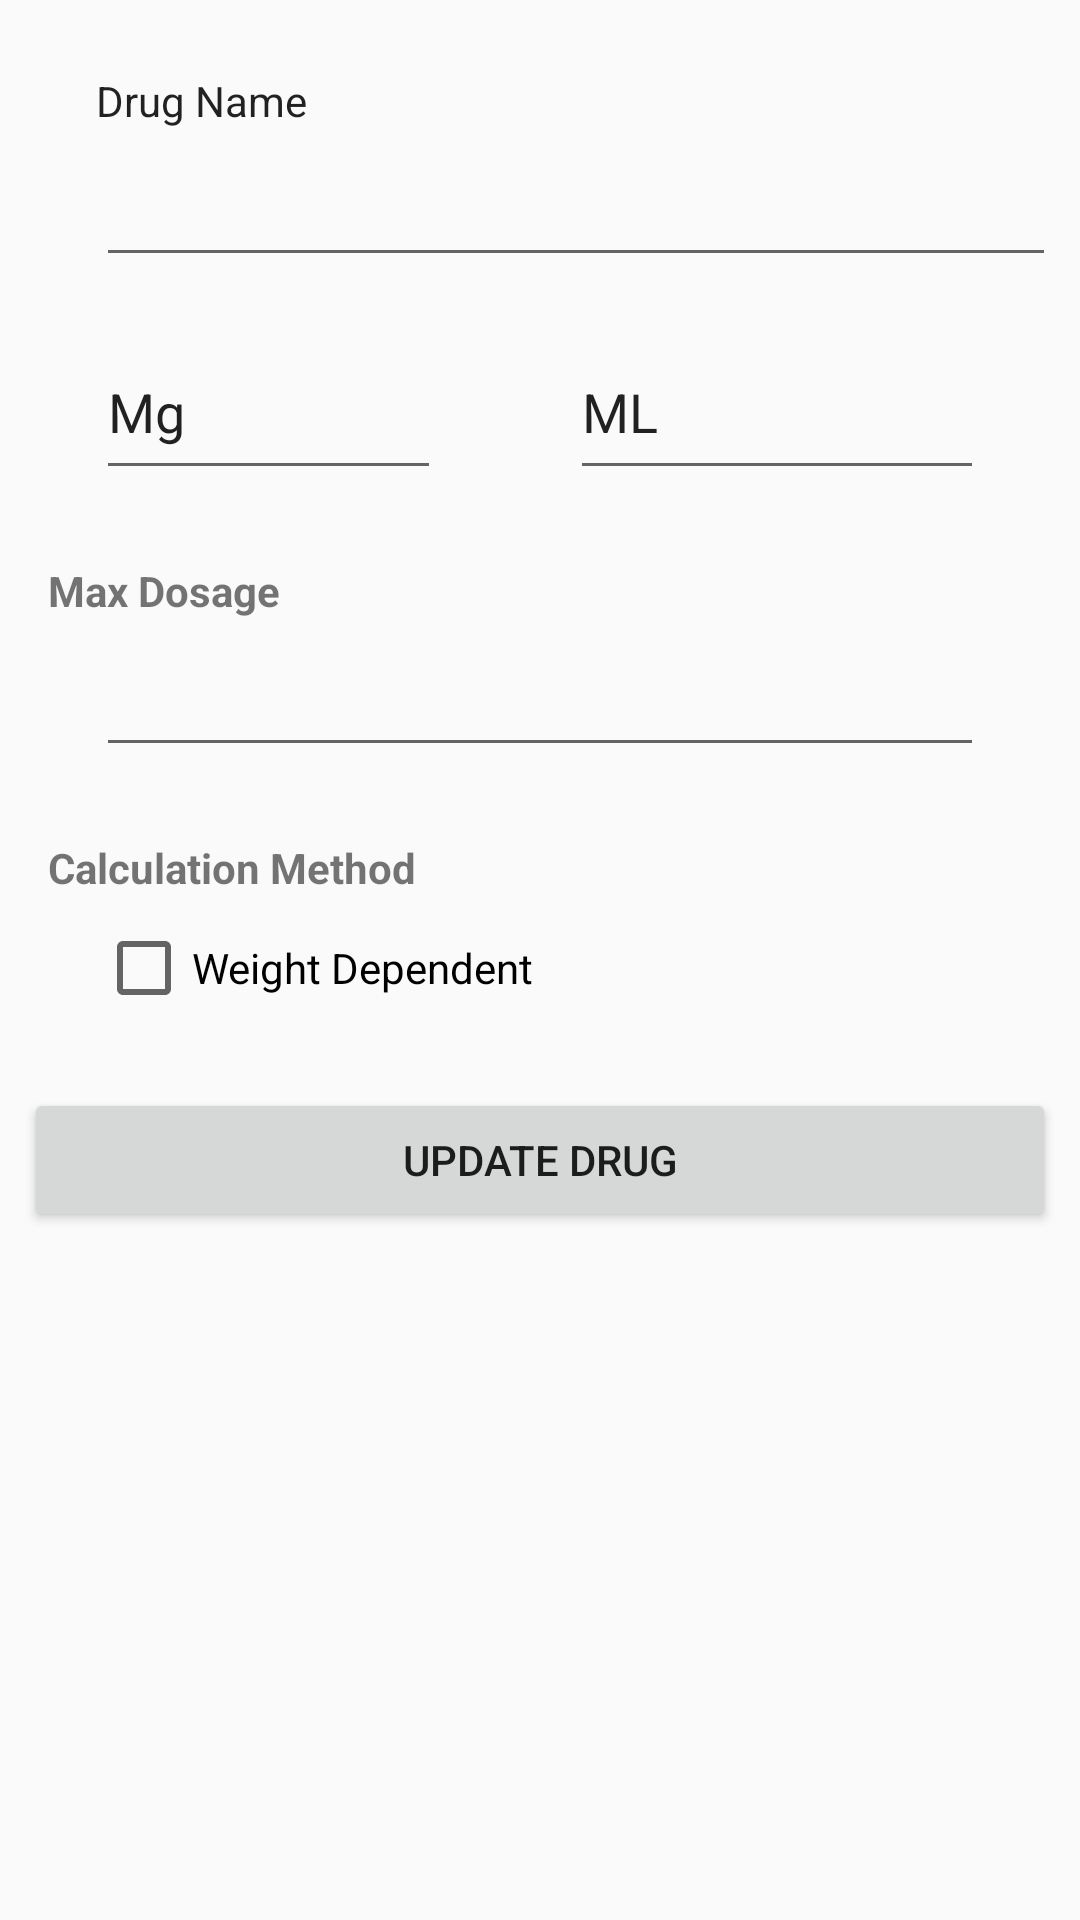

Reconstruct the res/layout file that produces this screen, plus the resources it refers to.
<!-- AndroidManifest.xml: application theme AppTheme -->
<!-- res/layout/activity_update_drug.xml -->
<?xml version="1.0" encoding="utf-8"?>
<android.support.constraint.ConstraintLayout xmlns:android="http://schemas.android.com/apk/res/android"
    xmlns:app="http://schemas.android.com/apk/res-auto"
    xmlns:tools="http://schemas.android.com/tools"
    android:layout_width="match_parent"
    android:layout_height="match_parent"
    tools:context="com.example.dosecalculator.dosecalculator_angleseahospital.UpdateDrugActivity">

    <TextView
        android:id="@+id/drugName"
        android:layout_width="wrap_content"
        android:layout_height="wrap_content"
        android:layout_marginLeft="32dp"
        android:layout_marginTop="24dp"
        android:text="Drug Name"
        android:textAppearance="@style/TextAppearance.AppCompat"
        app:layout_constraintLeft_toLeftOf="parent"
        app:layout_constraintTop_toTopOf="parent"
        android:layout_marginStart="32dp" />


    <EditText
        android:id="@+id/txt_dname"
        android:layout_width="0dp"
        android:layout_height="wrap_content"
        android:layout_marginEnd="8dp"
        android:layout_marginLeft="32dp"
        android:layout_marginRight="8dp"
        android:layout_marginStart="32dp"
        android:layout_marginTop="8dp"
        android:ems="10"
        android:inputType="textPersonName"
        app:layout_constraintHorizontal_bias="0.0"
        app:layout_constraintLeft_toLeftOf="parent"
        app:layout_constraintRight_toRightOf="parent"
        app:layout_constraintTop_toBottomOf="@+id/drugName" />

    <EditText
        android:id="@+id/txt_dWeight"
        android:layout_width="115dp"
        android:layout_height="55dp"
        android:layout_marginLeft="32dp"
        android:layout_marginStart="32dp"
        android:layout_marginTop="16dp"
        android:ems="10"
        android:inputType="text|number"
        android:text="Mg"
        app:layout_constraintLeft_toLeftOf="parent"
        app:layout_constraintTop_toBottomOf="@+id/txt_dname" />

    <EditText
        android:id="@+id/txt_dMax"
        android:layout_width="0dp"
        android:layout_height="wrap_content"
        android:layout_marginLeft="32dp"
        android:layout_marginRight="32dp"
        android:layout_marginStart="32dp"
        android:layout_marginTop="8dp"
        android:ems="10"
        android:inputType="text|number"
        app:layout_constraintLeft_toLeftOf="parent"
        app:layout_constraintRight_toRightOf="parent"
        app:layout_constraintTop_toBottomOf="@+id/maxDosage"
        android:layout_marginEnd="32dp" />

    <CheckBox
        android:id="@+id/chk_weight_dep"
        android:layout_width="wrap_content"
        android:layout_height="wrap_content"
        android:layout_marginLeft="32dp"
        android:layout_marginStart="32dp"
        android:layout_marginTop="8dp"
        android:checked="false"
        android:text="Weight Dependent"
        app:layout_constraintLeft_toLeftOf="parent"
        app:layout_constraintTop_toBottomOf="@+id/calculationMethod" />

    <TextView
        android:id="@+id/maxDosage"
        android:layout_width="wrap_content"
        android:layout_height="wrap_content"
        android:layout_marginStart="16dp"
        android:text="Max Dosage"
        android:textStyle="bold"
        app:layout_constraintStart_toStartOf="parent"
        android:layout_marginLeft="16dp"
        app:layout_constraintLeft_toLeftOf="parent"
        android:layout_marginTop="24dp"
        app:layout_constraintTop_toBottomOf="@+id/txt_dWeight" />

    <Button
        android:id="@+id/btn_update_button"
        android:layout_width="0dp"
        android:layout_height="wrap_content"
        android:layout_marginLeft="8dp"
        android:layout_marginRight="8dp"
        android:layout_marginTop="24dp"
        android:text="Update Drug"
        app:layout_constraintHorizontal_bias="0.1"
        app:layout_constraintLeft_toLeftOf="parent"
        app:layout_constraintRight_toRightOf="parent"
        app:layout_constraintTop_toBottomOf="@+id/chk_weight_dep" />

    <TextView
        android:id="@+id/calculationMethod"
        android:layout_width="wrap_content"
        android:layout_height="wrap_content"
        android:layout_marginStart="16dp"
        android:text="Calculation Method"
        android:textStyle="bold"
        app:layout_constraintStart_toStartOf="parent"
        android:layout_marginLeft="16dp"
        app:layout_constraintLeft_toLeftOf="parent"
        android:layout_marginTop="24dp"
        app:layout_constraintTop_toBottomOf="@+id/txt_dMax" />

    <EditText
        android:id="@+id/txt_vol"
        android:layout_width="138dp"
        android:layout_height="55dp"
        android:layout_marginRight="32dp"
        android:ems="10"
        android:inputType="text|number"
        android:text="ML"
        app:layout_constraintRight_toRightOf="parent"
        android:layout_marginTop="16dp"
        app:layout_constraintTop_toBottomOf="@+id/txt_dname"
        android:layout_marginEnd="32dp" />

</android.support.constraint.ConstraintLayout>
<!-- resources referenced by this layout -->
<resources>
  <style name="AppTheme" parent="Theme.AppCompat.Light.DarkActionBar">
          
          <item name="colorPrimary">@color/colorPrimary</item>
          <item name="colorPrimaryDark">@color/colorPrimaryDark</item>
          <item name="android:windowActionBarOverlay">false</item>
          <item name="colorAccent">@color/colorAccent</item>
      </style>
  <color name="colorPrimary">#272a78</color>
  <color name="colorPrimaryDark">#101369</color>
  <color name="colorAccent">#c63c24</color>
</resources>
